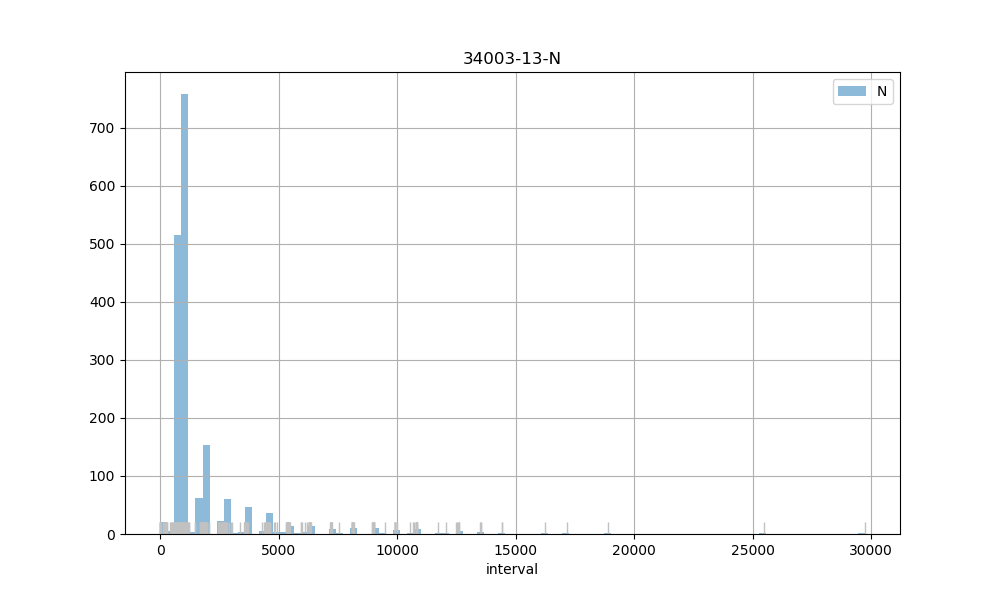

The table this chart was drawn from, first rows:
count, 1803.00
mean, 1710
std, 2173
min, 2.00
25%, 888
50%, 910
75%, 1781
max, 29730
